The GitHub repository rjohnson279/Caribbean-and-Hawaiian-Marine-Reef-Life-Image-Classification contains a labelled image folder "Caribbean-and-Hawaii-Marine-Life-1" with 5 categories: cuttlefish, eagle ray, green sea turtle, reef triggerfish, stingray. Examples follow, each with its label.

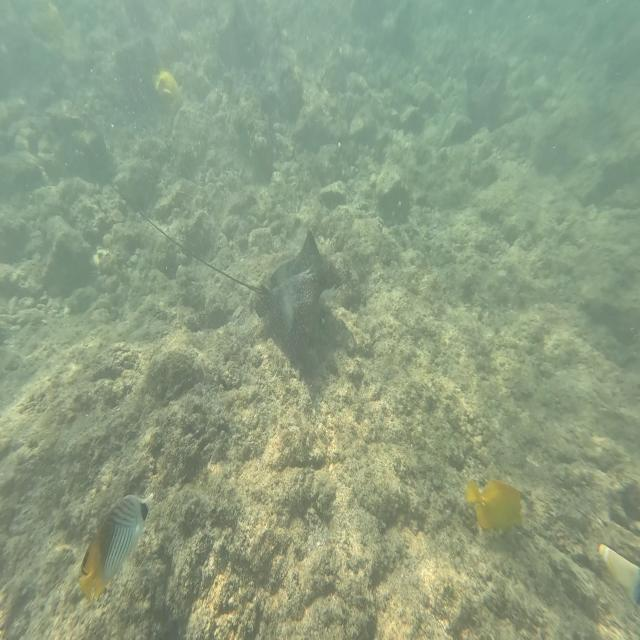
Label: eagle ray

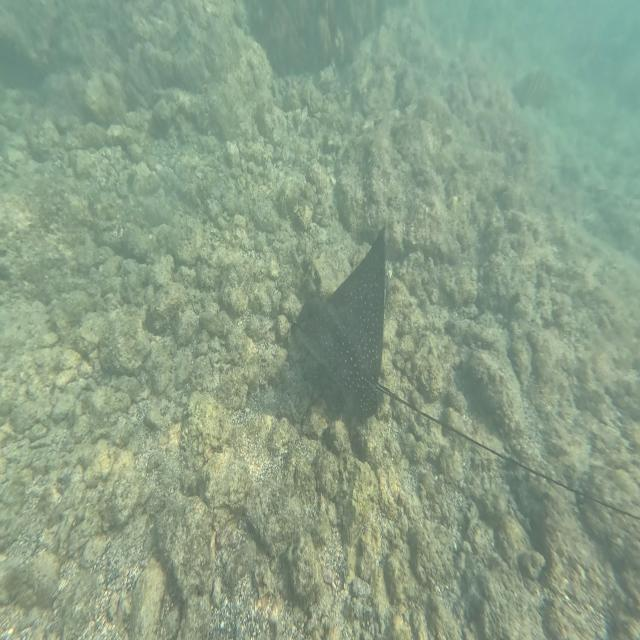
Label: eagle ray

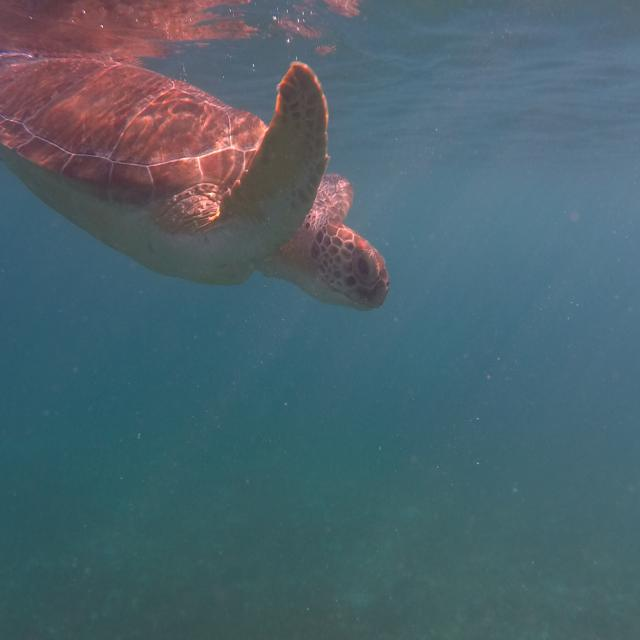
Label: green sea turtle

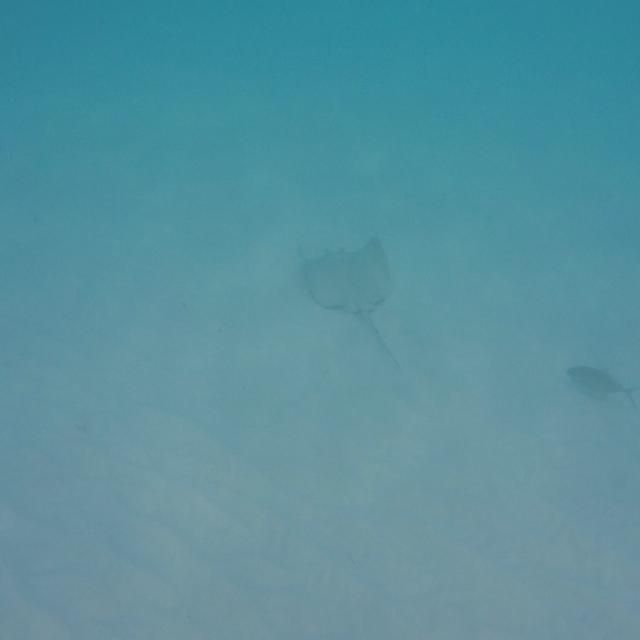
Label: stingray

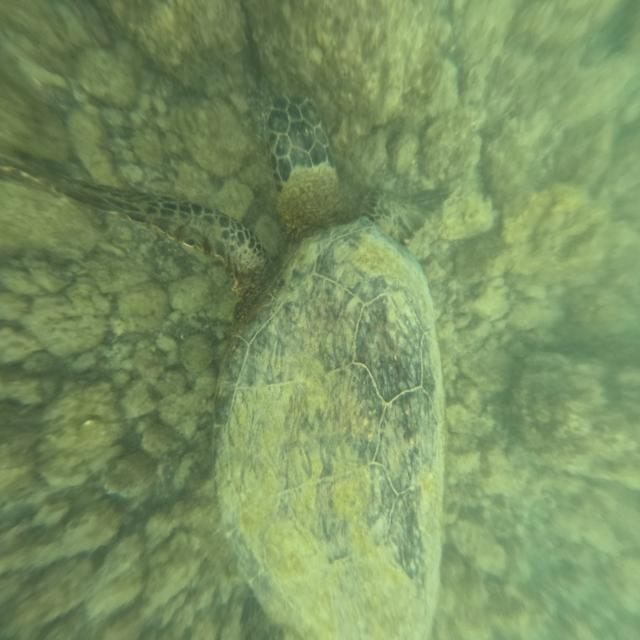
Label: green sea turtle

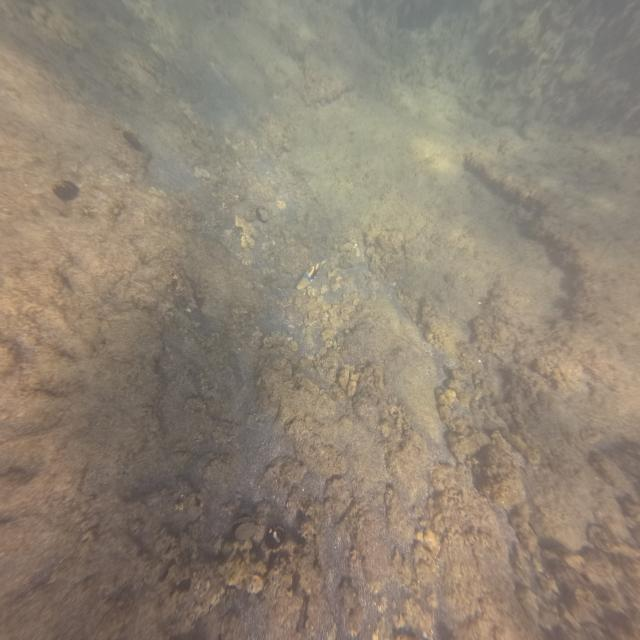
Label: reef triggerfish
